60-way image classification set "classifier_dataset" from GitHub (yagit21/mtg_scanner_application); label vocabulary: Abandoned Outpost, Alluring Siren, Angelic Accord, archangel s light, Artifact Mutation, Augury Owl, Blood Artist, Boros Charm, Canal Monitor, Crippling Chill, Crosswinds, Cryptolith Fragment, Cyclops of One-Eyed Pass, Deception, Descendant of Soramaro, Dread Presence, Drunau Corpse Trawler, Duergar Hedge-Mage, Embodiment of Fury, Extinguish, Foul-Tongue Shriek, Frenemy of the Guildpact, Ghoulsteed, Gladecover Scout, Glimmer of Genius, Guiltfeeder, Harness the Storm, Hatchery Spider, I m rubber you re glue, imp s mischief, Impulsive Maneuvers, Karmic Justice, Kruin Striker, Lava Tubes, Lord of the Pit, Maelstrom Pulse, Mass Hysteria, Mazirek Kraul Death Priest, Merrow Harbinger, Mirri the Cursed Avatar, Mouth, Primal Druid, Puppeteer Clique, Ray of Erasure, Reach of Shadows, Rib Cage Spider, Riptide Mangler, rofellos s gift, Savvy Hunter, Shivan Raptor, Smelt, Spectral Reserves, Thriving Rats, Torch Fiend, Trap Essence, Ulvenwald Abomination, Vexing Scuttler, Vivid Creek, Warthog, Zhalfirin Decoy.

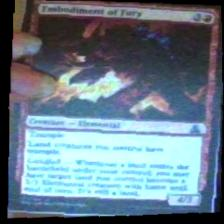
Label: Embodiment of Fury

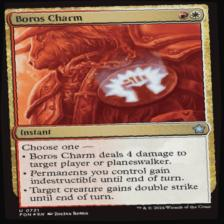
Label: Boros Charm

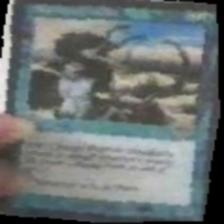
Label: Riptide Mangler

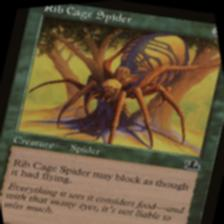
Label: Rib Cage Spider

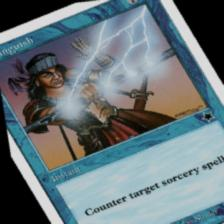
Label: Extinguish

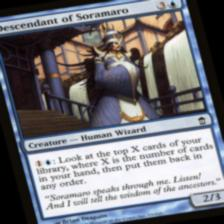
Label: Descendant of Soramaro
